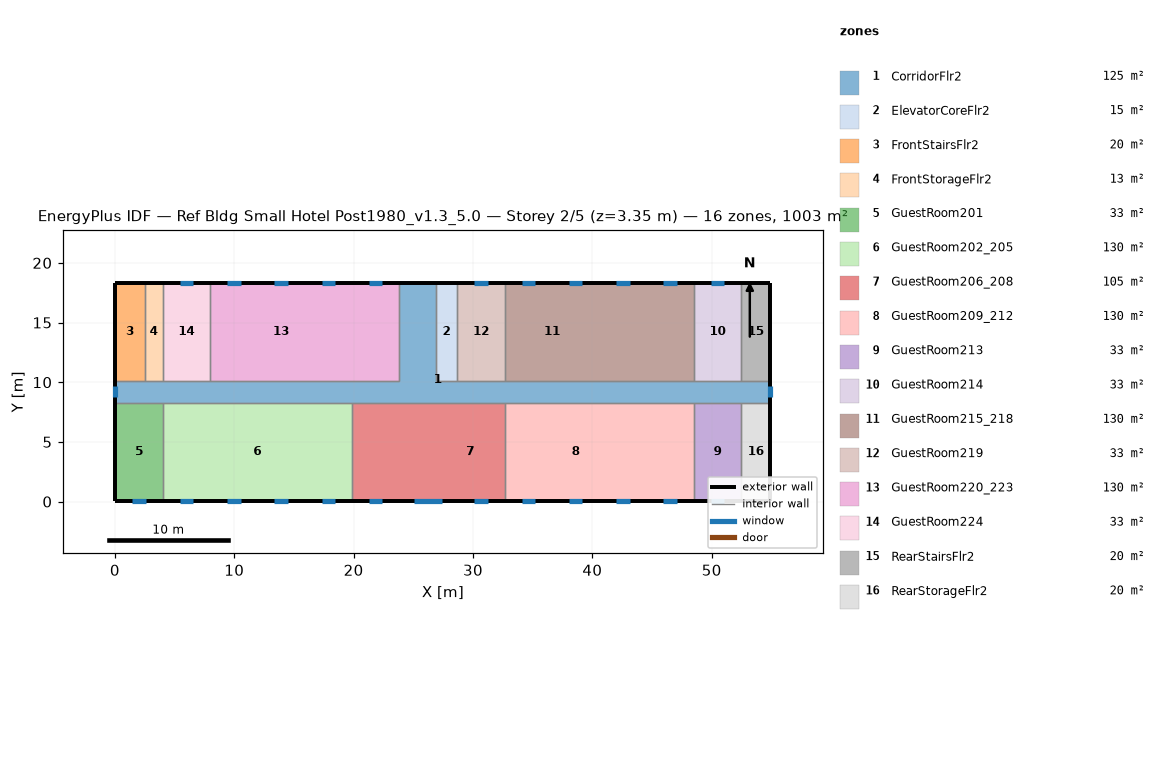
=== STOREY PLAN SPEC (per zone: floor XY polygon, exterior-wall plan segments, windows/doors) ===
zone 1: CorridorFlr2  (125.4 m²)
  floor: (54.91, 8.28) (0.05, 8.28) (0.05, 10.11) (23.82, 10.11) (23.82, 18.34) (26.87, 18.34) (26.87, 10.11) (54.91, 10.11)
  exterior wall: (0.05, 10.11) – (0.05, 8.28)  [1.8 m]
    window: (0.05, 9.66) – (0.05, 8.73)  [1.3 m²]
  exterior wall: (54.91, 8.28) – (54.91, 10.11)  [1.8 m]
    window: (54.91, 8.73) – (54.91, 9.66)  [1.3 m²]
  exterior wall: (26.87, 18.34) – (23.82, 18.34)  [3.0 m]
  interior walls: 17
zone 2: ElevatorCoreFlr2  (15.1 m²)
  floor: (28.70, 10.11) (26.87, 10.11) (26.87, 18.34) (28.70, 18.34)
  exterior wall: (28.70, 18.34) – (26.87, 18.34)  [1.8 m]
  interior walls: 3
zone 3: FrontStairsFlr2  (20.1 m²)
  floor: (2.49, 10.11) (0.05, 10.11) (0.05, 18.34) (2.49, 18.34)
  exterior wall: (2.49, 18.34) – (0.05, 18.34)  [2.4 m]
  exterior wall: (0.05, 18.34) – (0.05, 10.11)  [8.2 m]
  interior walls: 2
zone 4: FrontStorageFlr2  (12.5 m²)
  floor: (4.01, 10.11) (2.49, 10.11) (2.49, 18.34) (4.01, 18.34)
  exterior wall: (4.01, 18.34) – (2.49, 18.34)  [1.5 m]
  interior walls: 3
zone 5: GuestRoom201  (32.6 m²)
  floor: (4.01, 0.05) (0.05, 0.05) (0.05, 8.28) (4.01, 8.28)
  exterior wall: (0.05, 8.28) – (0.05, 0.05)  [8.2 m]
  exterior wall: (0.05, 0.05) – (4.01, 0.05)  [4.0 m]
    window: (1.46, 0.05) – (2.60, 0.05)  [1.6 m²]
  interior walls: 2
zone 6: GuestRoom202_205  (130.4 m²)
  floor: (19.86, 0.05) (4.01, 0.05) (4.01, 8.28) (19.86, 8.28)
  exterior wall: (4.01, 0.05) – (19.86, 0.05)  [15.8 m]
    window: (5.42, 0.05) – (6.56, 0.05)  [1.6 m²]
    window: (9.38, 0.05) – (10.52, 0.05)  [1.6 m²]
    window: (13.35, 0.05) – (14.49, 0.05)  [1.6 m²]
    window: (17.31, 0.05) – (18.45, 0.05)  [1.6 m²]
  interior walls: 3
zone 7: GuestRoom206_208  (105.4 m²)
  floor: (26.87, 0.05) (23.82, 0.05) (23.82, 8.28) (26.87, 8.28)
  floor: (23.82, 0.05) (19.86, 0.05) (19.86, 8.28) (23.82, 8.28)
  floor: (32.66, 0.05) (26.87, 0.05) (26.87, 8.28) (32.66, 8.28)
  exterior wall: (19.86, 0.05) – (32.66, 0.05)  [12.8 m]
    window: (21.27, 0.05) – (22.41, 0.05)  [1.6 m²]
    window: (25.08, 0.05) – (27.44, 0.05)  [3.4 m²]
    window: (30.11, 0.05) – (31.25, 0.05)  [1.6 m²]
  interior walls: 3
zone 8: GuestRoom209_212  (130.4 m²)
  floor: (36.62, 0.05) (32.66, 0.05) (32.66, 8.28) (36.62, 8.28)
  floor: (40.59, 0.05) (36.62, 0.05) (36.62, 8.28) (40.59, 8.28)
  floor: (44.55, 0.05) (40.59, 0.05) (40.59, 8.28) (44.55, 8.28)
  floor: (48.51, 0.05) (44.55, 0.05) (44.55, 8.28) (48.51, 8.28)
  exterior wall: (32.66, 0.05) – (48.51, 0.05)  [15.8 m]
    window: (34.07, 0.05) – (35.21, 0.05)  [1.6 m²]
    window: (38.04, 0.05) – (39.17, 0.05)  [1.6 m²]
    window: (42.00, 0.05) – (43.14, 0.05)  [1.6 m²]
    window: (45.96, 0.05) – (47.10, 0.05)  [1.6 m²]
  interior walls: 3
zone 9: GuestRoom213  (32.6 m²)
  floor: (52.47, 0.05) (48.51, 0.05) (48.51, 8.28) (52.47, 8.28)
  exterior wall: (48.51, 0.05) – (52.47, 0.05)  [4.0 m]
    window: (49.92, 0.05) – (51.06, 0.05)  [1.6 m²]
  interior walls: 3
zone 10: GuestRoom214  (32.6 m²)
  floor: (52.47, 10.11) (48.51, 10.11) (48.51, 18.34) (52.47, 18.34)
  exterior wall: (52.47, 18.34) – (48.51, 18.34)  [4.0 m]
    window: (51.06, 18.34) – (49.92, 18.34)  [1.6 m²]
  interior walls: 3
zone 11: GuestRoom215_218  (130.4 m²)
  floor: (48.51, 10.11) (44.55, 10.11) (44.55, 18.34) (48.51, 18.34)
  floor: (44.55, 10.11) (40.59, 10.11) (40.59, 18.34) (44.55, 18.34)
  floor: (40.59, 10.11) (32.66, 10.11) (32.66, 18.34) (40.59, 18.34)
  exterior wall: (48.51, 18.34) – (32.66, 18.34)  [15.8 m]
    window: (47.10, 18.34) – (45.96, 18.34)  [1.6 m²]
    window: (43.14, 18.34) – (42.00, 18.34)  [1.6 m²]
    window: (39.17, 18.34) – (38.04, 18.34)  [1.6 m²]
    window: (35.21, 18.34) – (34.07, 18.34)  [1.6 m²]
  interior walls: 3
zone 12: GuestRoom219  (32.6 m²)
  floor: (32.66, 10.11) (28.70, 10.11) (28.70, 18.34) (32.66, 18.34)
  exterior wall: (32.66, 18.34) – (28.70, 18.34)  [4.0 m]
    window: (31.25, 18.34) – (30.11, 18.34)  [1.6 m²]
  interior walls: 3
zone 13: GuestRoom220_223  (130.4 m²)
  floor: (23.82, 10.11) (19.86, 10.11) (19.86, 18.34) (23.82, 18.34)
  floor: (19.86, 10.11) (7.97, 10.11) (7.97, 18.34) (19.86, 18.34)
  exterior wall: (23.82, 18.34) – (7.97, 18.34)  [15.8 m]
    window: (22.41, 18.34) – (21.27, 18.34)  [1.6 m²]
    window: (18.45, 18.34) – (17.31, 18.34)  [1.6 m²]
    window: (14.49, 18.34) – (13.35, 18.34)  [1.6 m²]
    window: (10.52, 18.34) – (9.38, 18.34)  [1.6 m²]
  interior walls: 3
zone 14: GuestRoom224  (32.6 m²)
  floor: (7.97, 10.11) (4.01, 10.11) (4.01, 18.34) (7.97, 18.34)
  exterior wall: (7.97, 18.34) – (4.01, 18.34)  [4.0 m]
    window: (6.56, 18.34) – (5.42, 18.34)  [1.6 m²]
  interior walls: 3
zone 15: RearStairsFlr2  (20.1 m²)
  floor: (54.91, 10.11) (52.47, 10.11) (52.47, 18.34) (54.91, 18.34)
  exterior wall: (54.91, 10.11) – (54.91, 18.34)  [8.2 m]
  exterior wall: (54.91, 18.34) – (52.47, 18.34)  [2.4 m]
  interior walls: 2
zone 16: RearStorageFlr2  (20.1 m²)
  floor: (54.91, 0.05) (52.47, 0.05) (52.47, 8.28) (54.91, 8.28)
  exterior wall: (54.91, 0.05) – (54.91, 8.28)  [8.2 m]
  exterior wall: (52.47, 0.05) – (54.91, 0.05)  [2.4 m]
  interior walls: 2

=== DERIVED (storey summary) ===
Building: Ref Bldg Small Hotel Post1980_v1.3_5.0
Storey: 2 of 5  (floor level z = 3.35 m)
Storey gross floor area: 1003.4 m²
Zones on this storey: 16
  - CorridorFlr2: floor 125.4 m²; exterior wall 6.7 m (18.4 m²); 2 window(s) 2.6 m²; WWR 14.3%
  - ElevatorCoreFlr2: floor 15.1 m²; exterior wall 1.8 m (5.0 m²); WWR 0.0%
  - FrontStairsFlr2: floor 20.1 m²; exterior wall 10.7 m (29.3 m²); WWR 0.0%
  - FrontStorageFlr2: floor 12.5 m²; exterior wall 1.5 m (4.2 m²); WWR 0.0%
  - GuestRoom201: floor 32.6 m²; exterior wall 12.2 m (33.4 m²); 1 window(s) 1.6 m²; WWR 4.9%
  - GuestRoom202_205: floor 130.4 m²; exterior wall 15.8 m (43.5 m²); 4 window(s) 6.6 m²; WWR 15.1%
  - GuestRoom206_208: floor 105.4 m²; exterior wall 12.8 m (35.1 m²); 3 window(s) 6.7 m²; WWR 19.1%
  - GuestRoom209_212: floor 130.4 m²; exterior wall 15.8 m (43.5 m²); 4 window(s) 6.6 m²; WWR 15.1%
  - GuestRoom213: floor 32.6 m²; exterior wall 4.0 m (10.9 m²); 1 window(s) 1.6 m²; WWR 15.1%
  - GuestRoom214: floor 32.6 m²; exterior wall 4.0 m (10.9 m²); 1 window(s) 1.6 m²; WWR 15.1%
  - GuestRoom215_218: floor 130.4 m²; exterior wall 15.8 m (43.5 m²); 4 window(s) 6.6 m²; WWR 15.1%
  - GuestRoom219: floor 32.6 m²; exterior wall 4.0 m (10.9 m²); 1 window(s) 1.6 m²; WWR 15.1%
  - GuestRoom220_223: floor 130.4 m²; exterior wall 15.8 m (43.5 m²); 4 window(s) 6.6 m²; WWR 15.1%
  - GuestRoom224: floor 32.6 m²; exterior wall 4.0 m (10.9 m²); 1 window(s) 1.6 m²; WWR 15.1%
  - RearStairsFlr2: floor 20.1 m²; exterior wall 10.7 m (29.3 m²); WWR 0.0%
  - RearStorageFlr2: floor 20.1 m²; exterior wall 10.7 m (29.3 m²); WWR 0.0%
Zone adjacency (shared interzone walls):
  - CorridorFlr2 ↔ ElevatorCoreFlr2
  - CorridorFlr2 ↔ FrontStairsFlr2
  - CorridorFlr2 ↔ FrontStorageFlr2
  - CorridorFlr2 ↔ GuestRoom201
  - CorridorFlr2 ↔ GuestRoom202_205
  - CorridorFlr2 ↔ GuestRoom206_208
  - CorridorFlr2 ↔ GuestRoom209_212
  - CorridorFlr2 ↔ GuestRoom213
  - CorridorFlr2 ↔ GuestRoom214
  - CorridorFlr2 ↔ GuestRoom215_218
  - CorridorFlr2 ↔ GuestRoom219
  - CorridorFlr2 ↔ GuestRoom220_223
  - CorridorFlr2 ↔ GuestRoom224
  - CorridorFlr2 ↔ RearStairsFlr2
  - CorridorFlr2 ↔ RearStorageFlr2
  - ElevatorCoreFlr2 ↔ GuestRoom219
  - FrontStairsFlr2 ↔ FrontStorageFlr2
  - FrontStorageFlr2 ↔ GuestRoom224
  - GuestRoom201 ↔ GuestRoom202_205
  - GuestRoom202_205 ↔ GuestRoom206_208
  - GuestRoom206_208 ↔ GuestRoom209_212
  - GuestRoom209_212 ↔ GuestRoom213
  - GuestRoom213 ↔ RearStorageFlr2
  - GuestRoom214 ↔ GuestRoom215_218
  - GuestRoom214 ↔ RearStairsFlr2
  - GuestRoom215_218 ↔ GuestRoom219
  - GuestRoom220_223 ↔ GuestRoom224